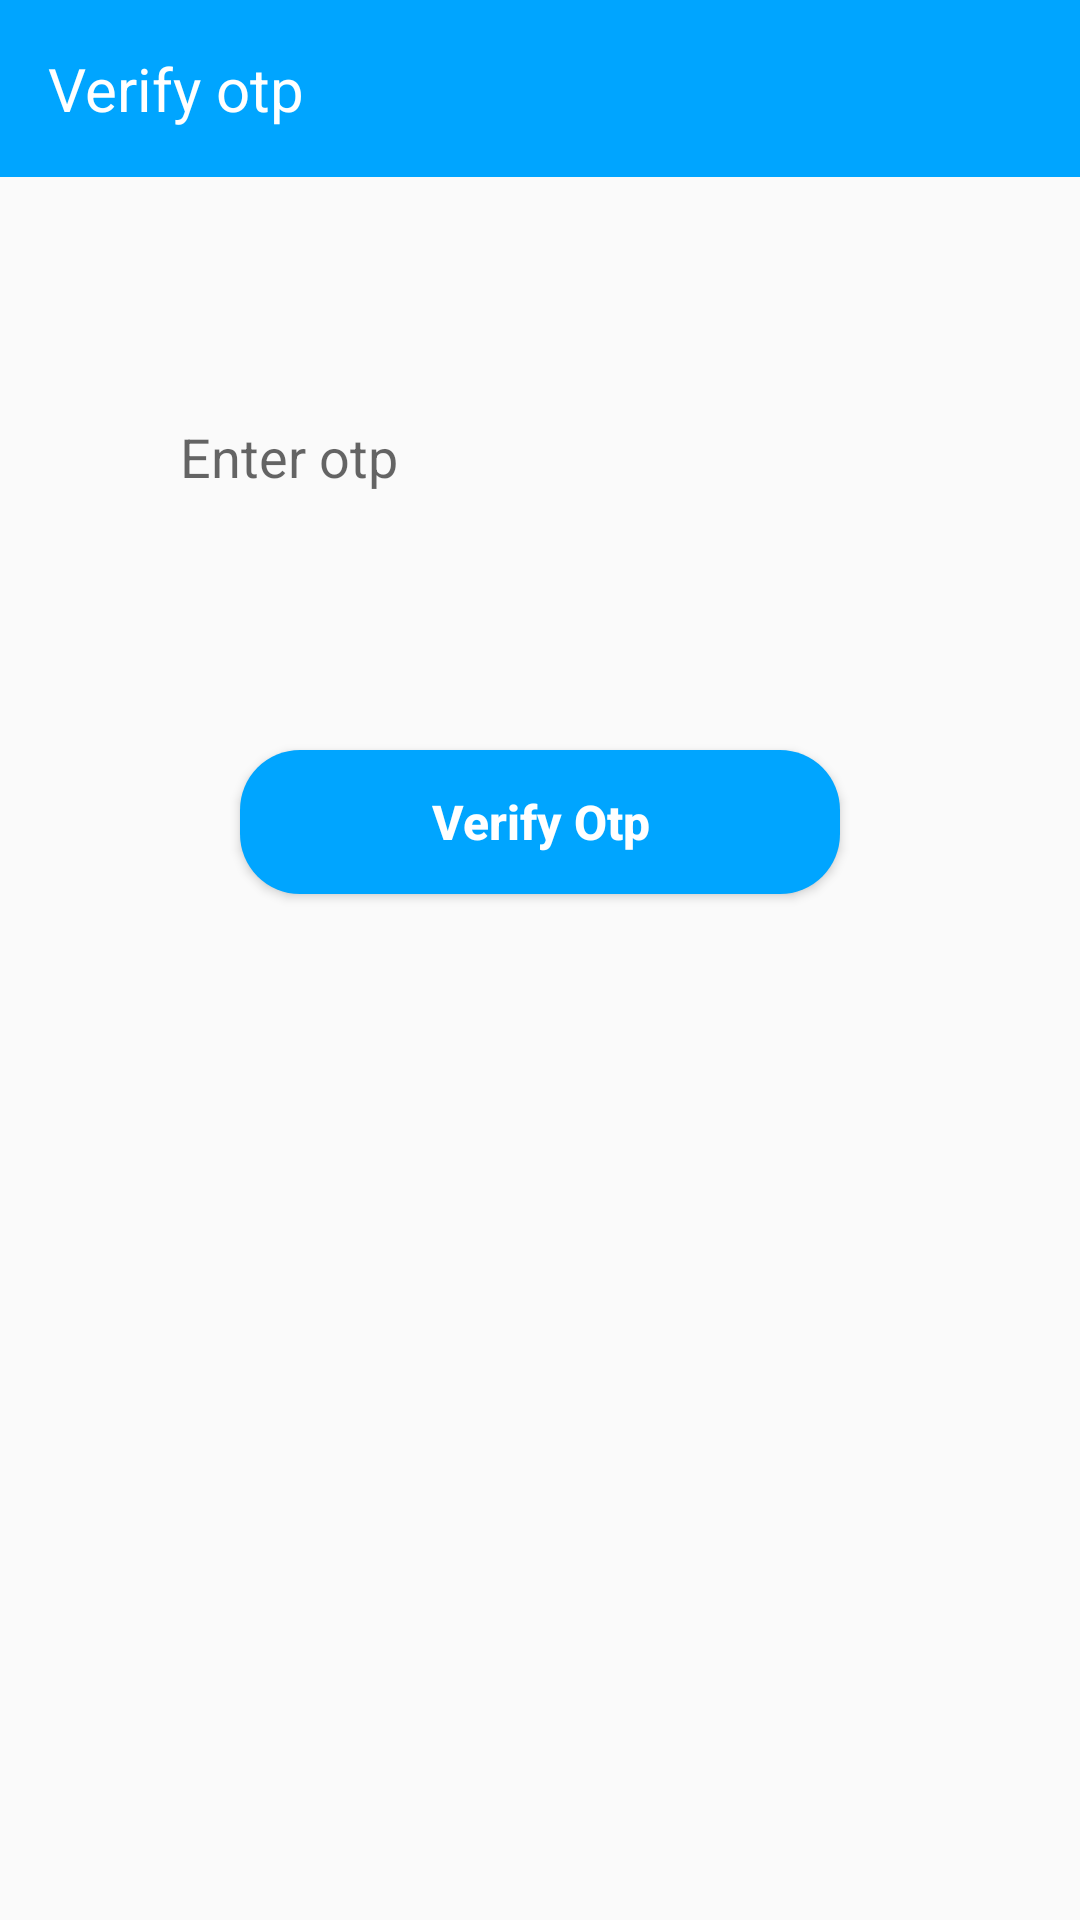

Android layout source for this screen:
<!-- AndroidManifest.xml: application theme AppTheme -->
<!-- res/layout/activity_verify_otp.xml -->
<?xml version="1.0" encoding="utf-8"?>
<RelativeLayout xmlns:android="http://schemas.android.com/apk/res/android"
    xmlns:app="http://schemas.android.com/apk/res-auto"
    xmlns:tools="http://schemas.android.com/tools"
    android:layout_width="match_parent"
    android:layout_height="match_parent"
    tools:context=".VerifyOtp">
    <include layout="@layout/logintoolbar"/>

    <EditText
        android:id="@+id/et_Verify_Otp"
        android:layout_width="match_parent"
        android:layout_height="wrap_content"
        android:background="@drawable/edittext_bg"
        android:layout_marginTop="130dp"
        android:hint="@string/enter_otp"
        android:paddingLeft="20dp"
        android:layout_marginLeft="40dp"
        android:layout_marginRight="40dp"
        android:paddingTop="10dp"
        android:paddingBottom="10dp"/>



    <Button
        android:id="@+id/btn_Verify_Otp"
        android:layout_width="match_parent"
        android:layout_height="wrap_content"
        android:background="@drawable/button_bg"
        android:text="Verify Otp"
        android:textAllCaps="false"
        android:layout_marginLeft="80dp"
        android:layout_marginRight="80dp"
        android:textColor="@color/white"
        android:textSize="16sp"
        android:layout_marginTop="250dp"
        android:textStyle="bold"
        />

</RelativeLayout>
<!-- res/layout/logintoolbar.xml (included above) -->
<?xml version="1.0" encoding="utf-8"?>
<RelativeLayout xmlns:android="http://schemas.android.com/apk/res/android"
    android:layout_width="match_parent"
    android:layout_height="wrap_content"
    android:background="@color/primaryTextColor">

    <RelativeLayout
        android:layout_width="match_parent"
        android:layout_height="wrap_content"
        android:padding="16dp">
    <TextView
        android:layout_width="wrap_content"
        android:layout_height="wrap_content"
        android:text="Verify otp"
        android:layout_centerVertical="true"
        android:textSize="20sp"
        android:textColor="@color/white"/>
    </RelativeLayout>

</RelativeLayout>
<!-- resources referenced by this layout -->
<resources>
  <color name="primaryTextColor">#00a5ff</color>
  <color name="white">#ffffff</color>
  <!-- drawable button_bg (drawable) -->
  <?xml version="1.0" encoding="utf-8"?>
  <shape xmlns:android="http://schemas.android.com/apk/res/android">
  
      <corners android:radius="20dp"/>
      <solid android:color="@color/primaryTextColor"/>
  
  </shape>
  <string name="enter_otp">Enter otp</string>
  <style name="AppTheme" parent="Theme.AppCompat.Light.NoActionBar">
          
          <item name="colorPrimary">@color/colorPrimary</item>
          <item name="colorPrimaryDark">@color/colorPrimaryDark</item>
          <item name="colorAccent">@color/colorAccent</item>
      </style>
  <color name="colorPrimary">#FF420265</color>
  <color name="colorPrimaryDark">#024265</color>
  <color name="colorAccent">#05af9b</color>
</resources>
